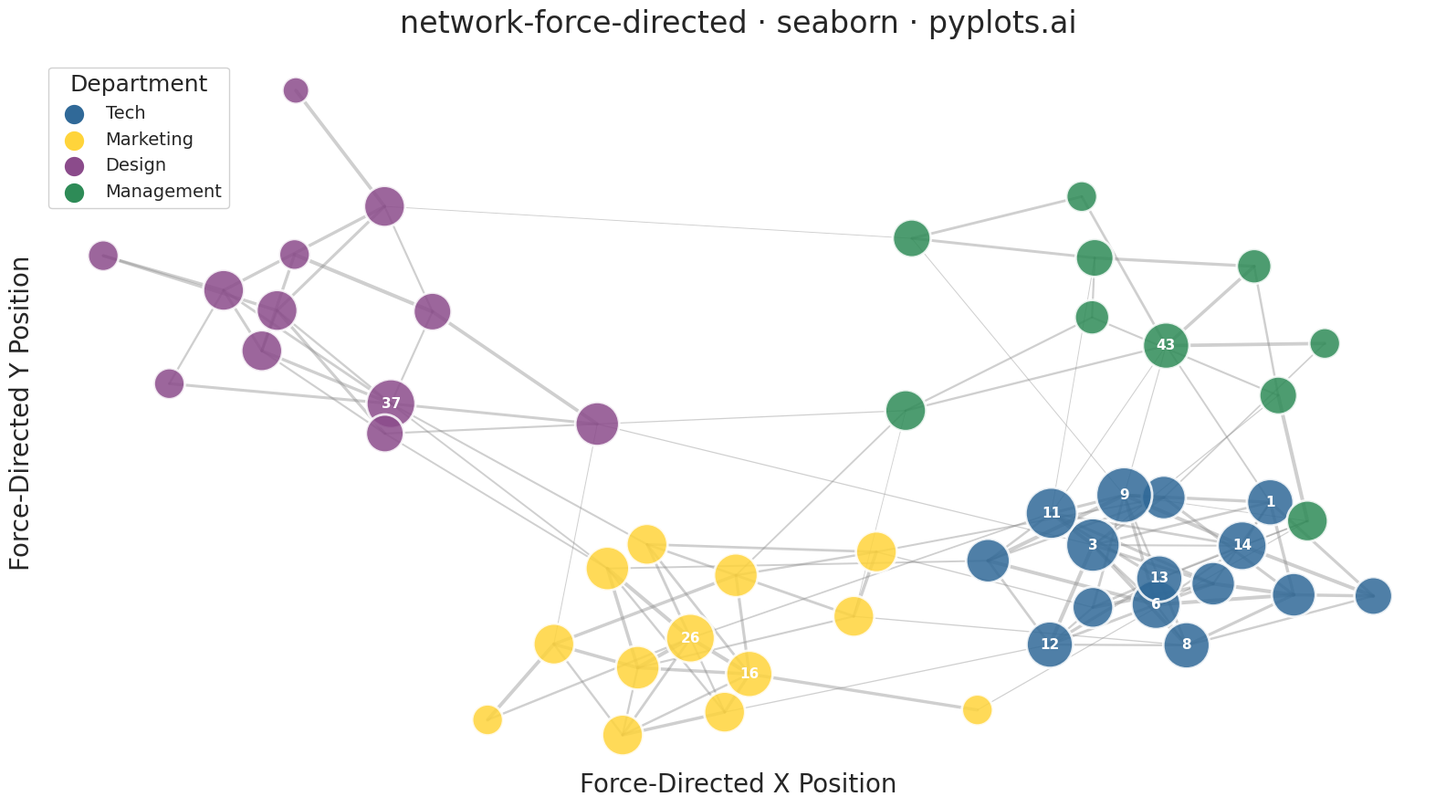

The matplotlib source for this figure:
"""
network-force-directed: Force-Directed Graph
Library: seaborn
"""

import matplotlib.pyplot as plt
import numpy as np
import seaborn as sns


# Set seaborn style
sns.set_theme(style="white")

# Seed for reproducibility
np.random.seed(42)

# Generate sample social network data with community structure (50 nodes)
n_nodes = 50
communities = {
    "Tech": list(range(0, 15)),
    "Marketing": list(range(15, 28)),
    "Design": list(range(28, 40)),
    "Management": list(range(40, 50)),
}

# Build adjacency list and edge list
edges = []
adjacency = {i: [] for i in range(n_nodes)}

# Add edges within communities (high probability)
for _community, nodes in communities.items():
    for i, n1 in enumerate(nodes):
        for n2 in nodes[i + 1 :]:
            if np.random.random() < 0.35:
                weight = np.random.uniform(0.5, 1.0)
                edges.append((n1, n2, weight))
                adjacency[n1].append(n2)
                adjacency[n2].append(n1)

# Add edges between communities (lower probability)
community_list = list(communities.values())
for i, comm1 in enumerate(community_list):
    for comm2 in community_list[i + 1 :]:
        for n1 in comm1:
            for n2 in comm2:
                if np.random.random() < 0.03:
                    weight = np.random.uniform(0.2, 0.5)
                    edges.append((n1, n2, weight))
                    adjacency[n1].append(n2)
                    adjacency[n2].append(n1)

# Calculate node degrees
degrees = {i: len(adjacency[i]) for i in range(n_nodes)}

# Force-directed layout algorithm (Fruchterman-Reingold style)
positions = np.random.rand(n_nodes, 2) * 10 - 5

# Layout parameters
k = 1.5  # Optimal distance
iterations = 150
cooling_factor = 0.95
temperature = 2.0

for _iteration in range(iterations):
    # Calculate repulsive forces (all nodes push each other away)
    displacement = np.zeros((n_nodes, 2))

    for i in range(n_nodes):
        for j in range(i + 1, n_nodes):
            delta = positions[i] - positions[j]
            distance = max(np.linalg.norm(delta), 0.01)
            # Repulsive force: k^2 / d
            force = (k * k / distance) * (delta / distance)
            displacement[i] += force
            displacement[j] -= force

    # Calculate attractive forces (connected nodes pull together)
    for n1, n2, weight in edges:
        delta = positions[n1] - positions[n2]
        distance = max(np.linalg.norm(delta), 0.01)
        # Attractive force: d^2 / k, scaled by weight
        force = (distance * distance / k) * weight * (delta / distance)
        displacement[n1] -= force
        displacement[n2] += force

    # Apply displacement with temperature limiting
    for i in range(n_nodes):
        disp_norm = max(np.linalg.norm(displacement[i]), 0.01)
        positions[i] += (displacement[i] / disp_norm) * min(disp_norm, temperature)

    # Cool down
    temperature *= cooling_factor

# Normalize positions to [-1, 1] range
pos_min = positions.min(axis=0)
pos_max = positions.max(axis=0)
positions = 2 * (positions - pos_min) / (pos_max - pos_min + 0.001) - 1

# Map nodes to communities
node_community = {}
for comm_name, nodes in communities.items():
    for n in nodes:
        node_community[n] = comm_name

# Define colors using Python palette plus colorblind-safe additions
community_colors = {
    "Tech": "#306998",  # Python Blue
    "Marketing": "#FFD43B",  # Python Yellow
    "Design": "#8B4B8B",  # Purple
    "Management": "#2E8B57",  # Sea Green
}

node_colors = [community_colors[node_community[i]] for i in range(n_nodes)]
node_sizes = [300 + degrees[i] * 150 for i in range(n_nodes)]

# Create figure
fig, ax = plt.subplots(figsize=(16, 9))

# Draw edges with varying thickness based on weight
for n1, n2, weight in edges:
    x = [positions[n1, 0], positions[n2, 0]]
    y = [positions[n1, 1], positions[n2, 1]]
    ax.plot(x, y, color="#888888", linewidth=weight * 3, alpha=0.4, zorder=1)

# Draw nodes using scatter
x_coords = positions[:, 0]
y_coords = positions[:, 1]

ax.scatter(x_coords, y_coords, s=node_sizes, c=node_colors, alpha=0.85, edgecolors="white", linewidths=2, zorder=2)

# Add labels for high-degree nodes only (to avoid clutter)
degree_threshold = np.percentile(list(degrees.values()), 75)
for node in range(n_nodes):
    if degrees[node] >= degree_threshold:
        ax.annotate(
            f"{node}",
            (positions[node, 0], positions[node, 1]),
            fontsize=11,
            ha="center",
            va="center",
            fontweight="bold",
            color="white",
            zorder=3,
        )

# Create legend for communities
legend_handles = [
    plt.scatter([], [], s=300, c=color, label=comm, edgecolors="white", linewidths=2)
    for comm, color in community_colors.items()
]
ax.legend(handles=legend_handles, title="Department", title_fontsize=18, fontsize=14, loc="upper left", framealpha=0.9)

# Styling
ax.set_title("network-force-directed · seaborn · pyplots.ai", fontsize=24, pad=20)
ax.set_xlabel("Force-Directed X Position", fontsize=20)
ax.set_ylabel("Force-Directed Y Position", fontsize=20)
ax.tick_params(axis="both", labelsize=16)

# Remove spines and ticks for cleaner network look
sns.despine(left=True, bottom=True)
ax.set_xticks([])
ax.set_yticks([])

plt.tight_layout()
plt.savefig("plot.png", dpi=300, bbox_inches="tight")
